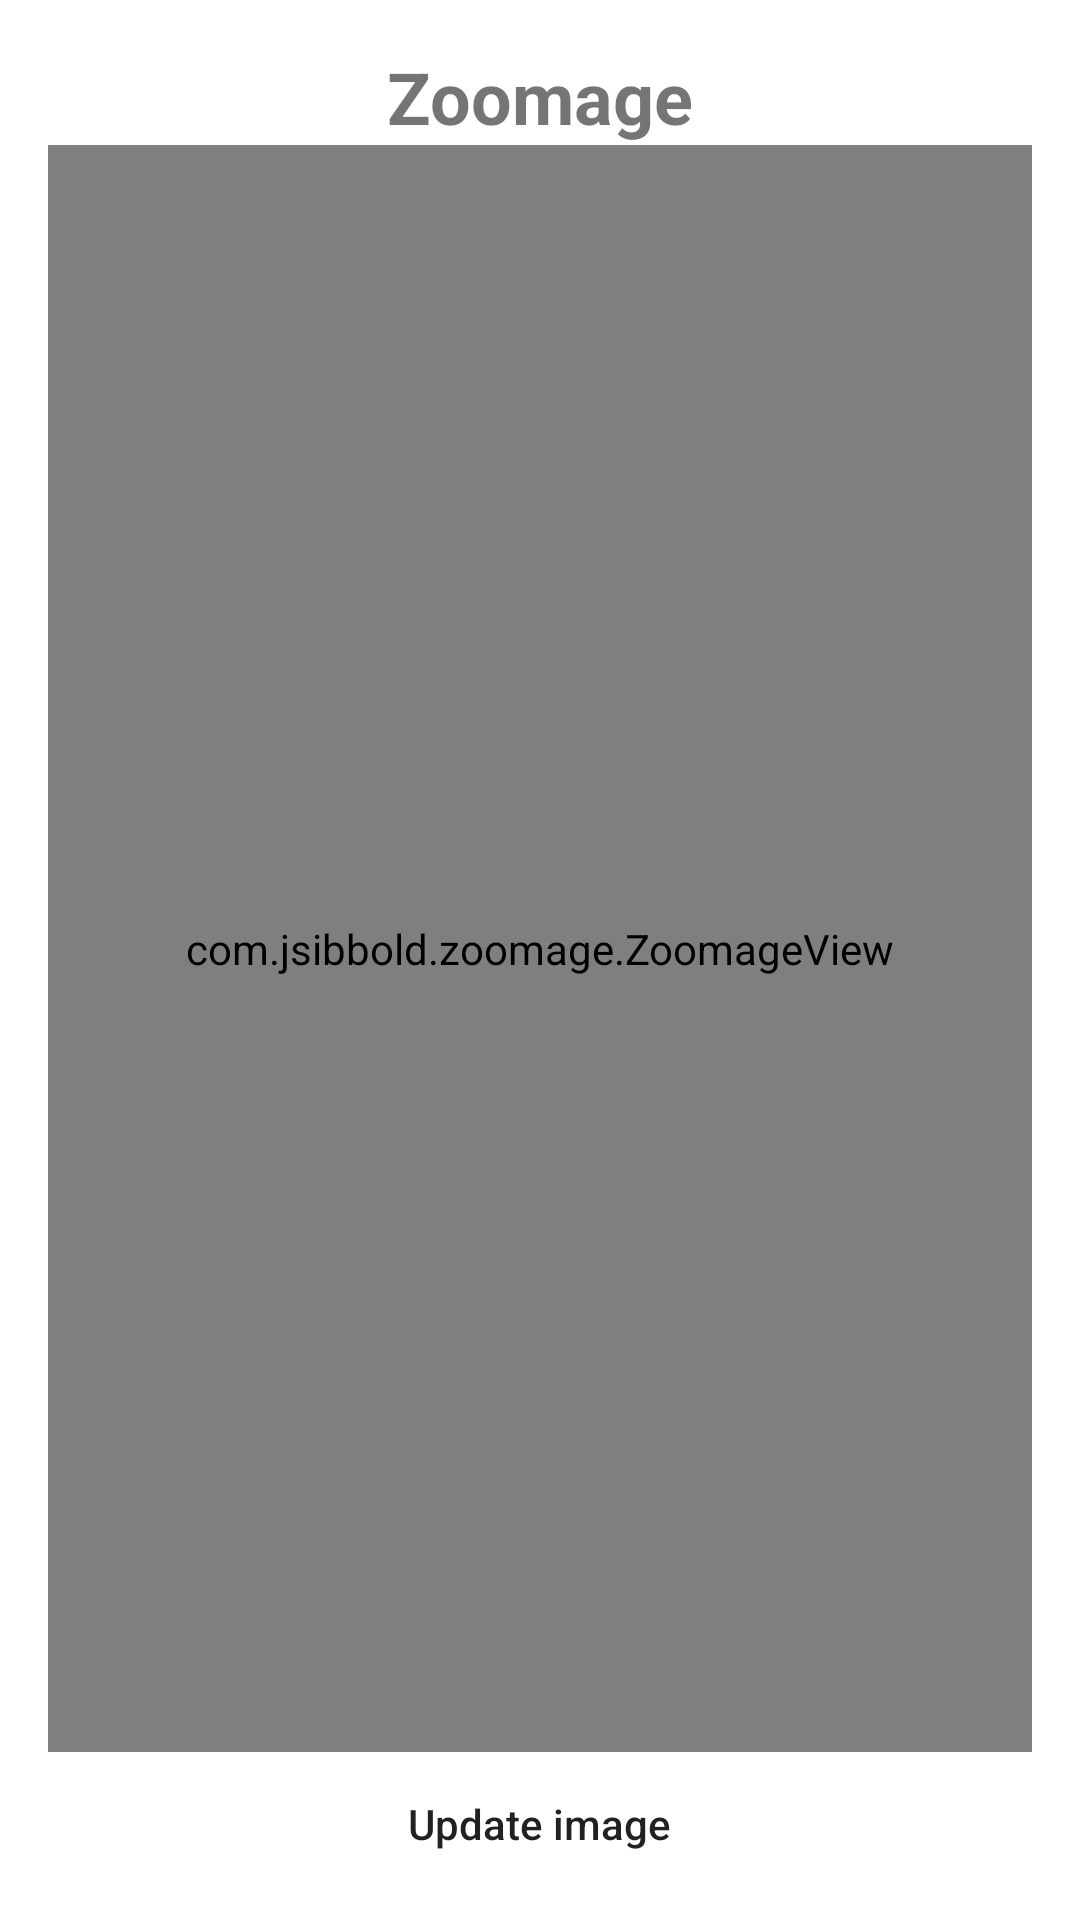

This screen was rendered from an Android layout file. Write that file and the resources it references.
<!-- AndroidManifest.xml: application theme Theme.ZoomViewsTemp -->
<!-- res/layout/activity_zoomage.xml -->
<?xml version="1.0" encoding="utf-8"?>
<LinearLayout xmlns:android="http://schemas.android.com/apk/res/android"
    xmlns:app="http://schemas.android.com/apk/res-auto"
    xmlns:tools="http://schemas.android.com/tools"
    android:id="@+id/main"
    android:layout_width="match_parent"
    android:layout_height="match_parent"
    tools:context=".ZoomageActivity"
    android:orientation="vertical"
    android:gravity="center|top"
    android:padding="16dp">

    <TextView
        android:layout_width="match_parent"
        android:layout_height="wrap_content"
        android:gravity="center"
        android:textSize="24sp"
        android:textStyle="bold"
        android:text="Zoomage"/>

    <com.jsibbold.zoomage.ZoomageView
        android:id="@+id/zoomage_view"
        android:layout_width="match_parent"
        android:layout_height="0dp"
        android:layout_weight="1"
        android:src="@drawable/suzuki"/>

    <androidx.appcompat.widget.AppCompatButton
        android:id="@+id/update_btn"
        android:layout_width="wrap_content"
        android:layout_height="32dp"
        style="@style/button_style"
        android:text="Update image"/>

</LinearLayout>
<!-- resources referenced by this layout -->
<resources>
  <!-- drawable suzuki: jpeg bitmap (drawable, 106923 bytes) -->
  <style name="button_style">
          <item name="android:background">@drawable/style_button</item>
          <item name="android:textAllCaps">false</item>
          <item name="android:paddingTop">4dp</item>
          <item name="android:paddingBottom">4dp</item>
          <item name="android:paddingStart">16dp</item>
          <item name="android:paddingEnd">16dp</item>
          <item name="android:layout_marginTop">8dp</item>
      </style>
  <style name="Theme.ZoomViewsTemp" parent="Base.Theme.ZoomViewsTemp" />
  <style name="Base.Theme.ZoomViewsTemp" parent="Theme.MaterialComponents.DayNight.DarkActionBar">
          
          
      </style>
</resources>
